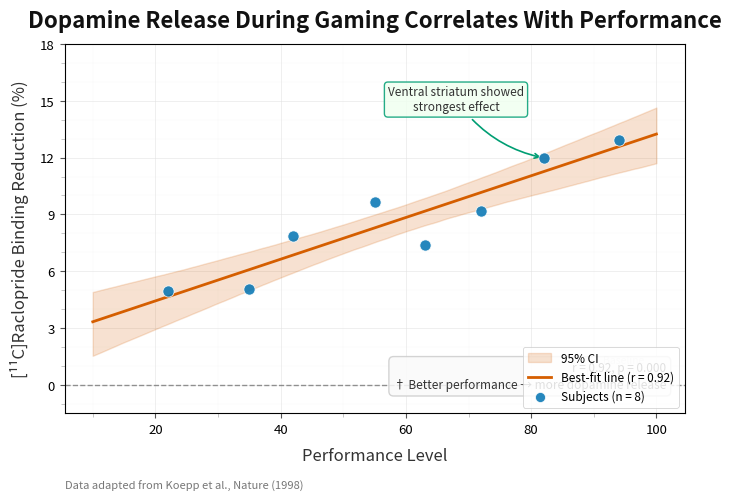

Write the Python code that produced this figure. (Note: this script raises an exception after producing the figure.)
"""
Chart: Dopamine Release During Gaming Correlates With Performance
=================================================================
Scatter plot with regression line showing the positive correlation
between video game performance and dopamine release (measured as %
reduction in [11C]raclopride binding).

Based on: Koepp et al. (1998), *Nature*, 393, 266–268.
"Evidence for striatal dopamine release during a video game"

Output: 1200×720 px, 150 DPI, PNG
"""

import numpy as np
import matplotlib
matplotlib.use("Agg")
import matplotlib.pyplot as plt
from matplotlib.ticker import MultipleLocator
from pathlib import Path

# ---------------------------------------------------------------------------
# Reproducibility
# ---------------------------------------------------------------------------
rng = np.random.default_rng(42)

# ---------------------------------------------------------------------------
# Synthetic data approximating Koepp et al. (1998) findings
#
# The study measured [11C]raclopride binding reduction (%) as a proxy for
# dopamine release during a video game task. Higher performance scores
# correlated with greater binding reduction (i.e., more dopamine release).
# Ventral striatum showed the strongest effect.
#
# 8 subjects; binding reduction range ~5-15%; performance range ~20-95
# We add a small amount of realistic scatter.
# ---------------------------------------------------------------------------
n_subjects = 8

# Performance scores (0–100 scale) — realistic distribution
performance = np.array([22, 35, 42, 55, 63, 72, 82, 94], dtype=float)

# True linear trend: dopamine release = 2.0 + 0.12 * performance
# Then add gaussian noise to simulate biological variability
true_slope = 0.12
true_intercept = 2.0
dopamine_release = true_intercept + true_slope * performance
noise = rng.normal(0, 1.1, size=n_subjects)
dopamine_release = dopamine_release + noise

# Clamp to realistic range (avoid negative or unrealistically high values)
dopamine_release = np.clip(dopamine_release, 0.5, 18.0)

# ---------------------------------------------------------------------------
# Linear regression (via numpy polyfit)
# ---------------------------------------------------------------------------
coeffs = np.polyfit(performance, dopamine_release, 1)
slope, intercept = coeffs
r_value = np.corrcoef(performance, dopamine_release)[0, 1]

# Compute p-value via Fisher z-transformation (normal approximation)
# z = 0.5 * ln((1+r)/(1-r)) ~ N(0, 1/sqrt(n-3)) under H0: r=0
from math import erfc, sqrt, log

n = len(performance)
z = 0.5 * log((1 + r_value) / (1 - r_value))
se = 1.0 / sqrt(n - 3)
z_stat = z / se
p_value = erfc(abs(z_stat) / sqrt(2))  # two-tailed p-value

# ---------------------------------------------------------------------------
# Confidence band via bootstrap
# ---------------------------------------------------------------------------
x_smooth = np.linspace(10, 100, 200)
y_pred = intercept + slope * x_smooth

# Residual bootstrap for CI shading
n_bootstrap = 5000
residuals = dopamine_release - (intercept + slope * performance)
boot_preds = np.zeros((n_bootstrap, len(x_smooth)))

for i in range(n_bootstrap):
    boot_res = rng.choice(residuals, size=n, replace=True)
    boot_y = (intercept + slope * performance) + boot_res
    boot_coeff = np.polyfit(performance, boot_y, 1)
    boot_preds[i] = boot_coeff[1] + boot_coeff[0] * x_smooth

ci_lower = np.percentile(boot_preds, 2.5, axis=0)
ci_upper = np.percentile(boot_preds, 97.5, axis=0)

# ---------------------------------------------------------------------------
# Styling constants — colorblind-safe palette (Wong, 2011)
# ---------------------------------------------------------------------------
POINT_COLOR   = "#0072B2"    # blue
LINE_COLOR    = "#D55E00"    # vermillion (regression line)
CI_FILL       = "#D55E00"    # same hue, very transparent
BASELINE_COLOR= "#666666"
ANNOT_COLOR   = "#333333"
ACCENT_GREEN  = "#009E73"

# ---------------------------------------------------------------------------
# Build figure
# ---------------------------------------------------------------------------
fig, ax = plt.subplots(figsize=(1200 / 150, 720 / 150), dpi=150)

# --- Confidence interval shading ---
ax.fill_between(x_smooth, ci_lower, ci_upper,
                color=CI_FILL, alpha=0.18, zorder=1,
                label="95% CI")

# --- Regression line ---
ax.plot(x_smooth, y_pred, color=LINE_COLOR, linewidth=2.0,
        zorder=3, label=f"Best-fit line (r = {r_value:.2f})")

# --- Baseline reference line at y = 0 ---
ax.axhline(y=0, color=BASELINE_COLOR, linestyle="--", linewidth=1.0,
           zorder=2, alpha=0.7)
ax.text(98, 0.4, "Baseline\n(no gaming)", fontsize=7.5,
        color=BASELINE_COLOR, ha="right", va="bottom",
        fontstyle="italic", linespacing=1.2)

# --- Individual data points ---
ax.scatter(performance, dopamine_release,
           facecolors=POINT_COLOR, edgecolors="white",
           linewidths=0.6, s=65, zorder=4, alpha=0.85,
           label="Subjects (n = 8)")

# ---------------------------------------------------------------------------
# Annotations
# ---------------------------------------------------------------------------

# Annotation: strongest effect in ventral striatum
# Place near the upper-right cluster
ax.annotate(
    "Ventral striatum showed\nstrongest effect",
    xy=(82, dopamine_release[6]),
    xytext=(68, dopamine_release[6] + 2.5),
    fontsize=8.5, color=ANNOT_COLOR, fontstyle="italic",
    ha="center",
    arrowprops=dict(arrowstyle="->", color=ACCENT_GREEN,
                    lw=1.2, connectionstyle="arc3,rad=0.2"),
    bbox=dict(boxstyle="round,pad=0.3", facecolor="#F0FFF0",
              edgecolor=ACCENT_GREEN, alpha=0.85),
)

# Annotation: correlation direction
ax.text(0.97, 0.06,
        f"r = {r_value:.2f}, p = {p_value:.3f}\n"
        "† Better performance → more dopamine release",
        transform=ax.transAxes, fontsize=8.5,
        color=ANNOT_COLOR, ha="right", va="bottom",
        bbox=dict(boxstyle="round,pad=0.4", facecolor="#FAFAFA",
                  edgecolor="#CCCCCC", alpha=0.85),
        linespacing=1.4,
        fontstyle="italic")

# ---------------------------------------------------------------------------
# Labels and title
# ---------------------------------------------------------------------------
ax.set_title("Dopamine Release During Gaming Correlates With Performance",
             fontsize=16, fontweight="bold", pad=12, color="#111111")
ax.set_xlabel("Performance Level", fontsize=12, color="#333333", labelpad=8)
ax.set_ylabel("[¹¹C]Raclopride Binding Reduction (%)",
              fontsize=12, color="#333333", labelpad=8)
ax.set_ylim(-1.5, 18)

# ---------------------------------------------------------------------------
# Grid and ticks
# ---------------------------------------------------------------------------
ax.xaxis.set_major_locator(MultipleLocator(20))
ax.xaxis.set_minor_locator(MultipleLocator(10))
ax.yaxis.set_major_locator(MultipleLocator(3))
ax.yaxis.set_minor_locator(MultipleLocator(1))

ax.tick_params(axis="both", which="major", labelsize=9.5,
               color="#555555")
ax.tick_params(axis="both", which="minor", length=3,
               color="#BBBBBB")

ax.grid(True, which="major", axis="both", color="#E0E0E0",
        linewidth=0.5, alpha=0.7)
ax.grid(True, which="minor", axis="both", color="#EEEEEE",
        linewidth=0.3, alpha=0.5)
ax.set_axisbelow(True)

# ---------------------------------------------------------------------------
# Legend
# ---------------------------------------------------------------------------
leg = ax.legend(fontsize=8.5, loc="lower right",
                framealpha=0.85, edgecolor="#CCCCCC",
                markerscale=0.9)
leg.get_frame().set_linewidth(0.6)

# ---------------------------------------------------------------------------
# Source line at bottom
# ---------------------------------------------------------------------------
ax.text(0.0, -0.18,
        "Data adapted from Koepp et al., Nature (1998)",
        transform=ax.transAxes, fontsize=8, color="#777777",
        ha="left", va="top")

# ---------------------------------------------------------------------------
# Save
# ---------------------------------------------------------------------------
output_dir = Path("/home/pi/Documents/code/quortol/backend/blogs/images")
output_dir.mkdir(parents=True, exist_ok=True)
output_path = output_dir / "elden-ring-hedonic-reset_dopamine-performance.png"

fig.savefig(output_path, dpi=150, bbox_inches="tight",
            facecolor="white", edgecolor="none")
plt.close(fig)

print(f"Chart saved to: {output_path}")
print(f"Regression: r = {r_value:.3f}, p = {p_value:.4f}")
print(f"Slope: {slope:.4f}, Intercept: {intercept:.4f}")
print("Done.")
